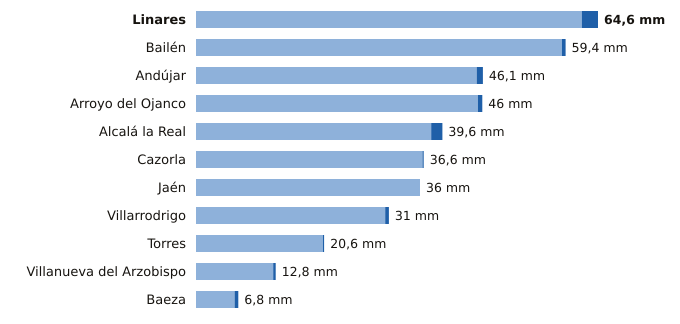

Values plotted in this chart, from the file beside it:
estacion, provincia, indicativo, mm_6_dias_anteriores, mm_hoy, mm_7_dias, horas_de_hoy
Linares, Jaén, 5279X, 62.0, 2.6, 64.6, 17
Bailén, Jaén, 5281X, 58.8, 0.6, 59.4, 17
Andújar, Jaén, 5298X, 45.1, 1.0, 46.1, 18
Arroyo del Ojanco, Jaén, 5181D, 45.3, 0.7, 46.0, 18
Alcalá la Real, Jaén, 5406X, 37.8, 1.8, 39.6, 18
Cazorla, Jaén, 5038Y, 36.4, 0.2, 36.6, 18
Jaén, Jaén, 5270B, 36.0, 0.0, 36.0, 18
Villarrodrigo, Jaén, 5192, 30.4, 0.6, 31.0, 18
Torres, Jaén, 5165X, 20.4, 0.2, 20.6, 17
Villanueva del Arzobispo, Jaén, 5210X, 12.4, 0.4, 12.8, 17
Baeza, Jaén, 5164B, 6.2, 0.6, 6.8, 18
